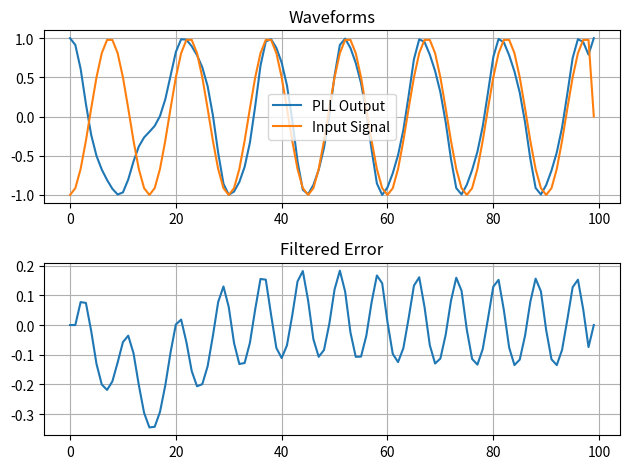

Here is the Python script that generated this plot:
import matplotlib.pyplot as plt
import numpy as np

k = 1
N = 15
K_p = 0.2667
K_i = 0.0178
K_0 = 1

input_signal = np.zeros(100)

integrator_out = 0
phase_estimate = np.zeros(100)
e_D = np.zeros(100)
e_F = np.zeros(100)
sin_out = np.zeros(100)
cos_out = np.ones(100)

trig_arg = np.zeros(100)

for n in range(99):
    input_signal[n] = np.cos(2*np.pi*(k/N)*n + np.pi)

for n in range(99):
    if(n - 1 > 0):
        e_D[n] = (input_signal[n] * sin_out[n-1])
    else:
        e_D[n] = 0.0

    #loop filter
    integrator_out += K_i * e_D[n]
    e_F[n] = K_p * e_D[n] + integrator_out

    #NCO
    if(n - 1 > 0):
        phase_estimate[n] = phase_estimate[n-1] + K_0 * e_F[n]
    else:
        phase_estimate[n] = K_0 * e_F[n]

    trig_arg[n] = 2*np.pi*(k/N)*(n) + phase_estimate[n]

    sin_out[n] = -np.sin(trig_arg[n])
    cos_out[n] = np.cos(trig_arg[n])



# Create a Figure
fig = plt.figure()

# Set up Axes
ax1 = fig.add_subplot(211)
ax1.plot(cos_out, label='PLL Output')
plt.grid()
ax1.plot(input_signal, label='Input Signal')
plt.legend()
ax1.set_title('Waveforms')

# Show the plot
#plt.show()

ax2 = fig.add_subplot(212)
ax2.plot(e_F)
plt.grid()
ax2.set_title('Filtered Error')
plt.tight_layout()
plt.show()
